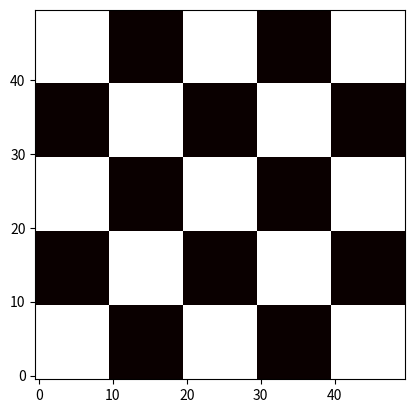

Here is the Python script that generated this plot: (Note: this script raises an exception after producing the figure.)
# Start with inital conditions
import numpy as np
from matplotlib import pyplot as plt

GRID_SIZE = 50


def initalize_checkerboard(temps, checker_size=10):
    for i in range(0, GRID_SIZE, checker_size):
        for j in range(0, GRID_SIZE, checker_size):
            if (i // checker_size + j // checker_size) % 2 == 0:
                temps[i:i+checker_size, j:j+checker_size] = 1.0

temps = np.zeros((GRID_SIZE, GRID_SIZE))
initalize_checkerboard(temps)
plt.imshow(temps, cmap='hot', interpolation='nearest', origin='lower')

boundary_mask = np.zeros((GRID_SIZE, GRID_SIZE), dtype=bool)
boundary_mask[0, :] = True
boundary_mask[-1, :] = True
boundary_mask[:, 0] = True
boundary_mask[:, -1] = True

# Set boundary conditions to be the same as the initial conditions for boundary cells
boundary_conditions = temps.copy()

def get_id_from_cell(i, j):
    return i * GRID_SIZE + j

def get_cell_from_id(id):
    return id // GRID_SIZE, id % GRID_SIZE

from tqdm import tqdm
from time import time

DELTA_T = 0.1
DELTA_X = 1.0
CONDUCTIVITY = 0.01

TIME_STEPS = 100

# Interestingly, the matrix A is the same for every time step and will be the same of node sizes/conductivity or the time step doesn't change
def compute_A():
    r = CONDUCTIVITY * DELTA_T / DELTA_X**2
    A = np.zeros((GRID_SIZE**2, GRID_SIZE**2))
    for i in range(GRID_SIZE):
        for j in range(GRID_SIZE):
            if boundary_mask[i][j] == True:
                id = get_id_from_cell(i, j)
                A[id, id] = 1
            else:
                id = get_id_from_cell(i, j)
                A[id, id] = 1 + 4 * r
                A[id, get_id_from_cell(i-1, j)] = -r
                A[id, get_id_from_cell(i+1, j)] = -r
                A[id, get_id_from_cell(i, j-1)] = -r
                A[id, get_id_from_cell(i, j+1)] = -r

    return A

def step_slow(temps, A):
    # Create a matrix to represent the system of equations
    b = np.zeros(GRID_SIZE**2)

    for i in range(GRID_SIZE):
        for j in range(GRID_SIZE):
            if boundary_mask[i][j] == True:
                id = get_id_from_cell(i, j)
                b[id] = boundary_conditions[i, j]

            else:
                id = get_id_from_cell(i, j)
                b[id] = temps[i, j]

    # This is the slow part!
    new_temps = np.linalg.solve(A, b).reshape(GRID_SIZE, GRID_SIZE)
    return new_temps

temps = np.zeros((GRID_SIZE, GRID_SIZE))
initalize_checkerboard(temps)
A = compute_A()

start_time = time()
for i in tqdm(range(TIME_STEPS)):
    temps = step_slow(temps, A)
print("Time taken: ", time() - start_time)

ground_truth = temps.copy()

plt.imshow(temps, cmap='hot', interpolation='nearest', origin='lower')

from tqdm import tqdm
from time import time
from scipy.sparse.linalg import bicg, bicgstab, cg, cgs, gmres, lgmres, minres, qmr, gcrotmk, tfqmr

solve_time = 0

def step(temps, A, solver=cg):
    global solve_time
    # Create a matrix to represent the system of equations
    b = np.zeros(GRID_SIZE**2)

    for i in range(GRID_SIZE):
        for j in range(GRID_SIZE):
            if boundary_mask[i][j] == True:
                id = get_id_from_cell(i, j)
                b[id] = boundary_conditions[i, j]

            else:
                id = get_id_from_cell(i, j)
                b[id] = temps[i, j]

    # Use a sparse solver
    start_time = time()
    new_temps = solver(A, b)[0].reshape(GRID_SIZE, GRID_SIZE)
    solve_time = time() - start_time

    return new_temps

solvers = [cg, bicg, bicgstab, cgs, gmres, lgmres, minres, qmr, gcrotmk, tfqmr]
data = []

for solver in solvers:
    temps = np.zeros((GRID_SIZE, GRID_SIZE))
    initalize_checkerboard(temps)
    A = compute_A()

    solve_times = []
    for i in tqdm(range(TIME_STEPS)):
        temps = step(temps, A, solver)
        solve_times.append(solve_time)

    data.append({
        "Solver": solver.__name__,
        "Time": sum(solve_times) / len(solve_times),
        "Error": np.linalg.norm(ground_truth - temps)
    })

import pandas as pd
df = pd.DataFrame(data)
plt.scatter(df["Time"], df["Error"], label=df["Solver"])
plt.xlabel("Time taken per iteration")
plt.ylabel("Error")
for i, row in df.iterrows():
    plt.text(row["Time"], row["Error"], row["Solver"])
df

BEST_SOLVER = bicgstab

# Create animation
SAVE_FREQUENCY = 50
historical_temps = []

temps = np.zeros((GRID_SIZE, GRID_SIZE))
initalize_checkerboard(temps)

A = compute_A()

for i in tqdm(range(20_000)):
    if i % SAVE_FREQUENCY == 0:
        historical_temps.append(temps.copy())
    temps = step(temps, A, BEST_SOLVER)

plt.imshow(temps, cmap='hot', interpolation='nearest', origin='lower')

# Create an animation
import os
os.makedirs("output", exist_ok=True)

for i in tqdm(range(len(historical_temps))):
    plt.figure(figsize=(10, 10))
    plt.imshow(historical_temps[i], cmap='gray', interpolation='nearest', origin='lower')
    plt.title(f"Step {i * SAVE_FREQUENCY}")
    plt.tight_layout()
    plt.savefig(f"output/{i:04d}.png")
    plt.close()

# Use ffmpeg to create a video. Start with making the intro using only the first frame for 3 seconds
!ffmpeg -y -framerate 0.3 -i output/0000.png -c:v libx264 -r 30 -pix_fmt yuv420p output/intro.mp4
# Then create the video
!ffmpeg -y -framerate 30 -i output/%04d.png -c:v libx264 -r 30 -pix_fmt yuv420p output/animation.mp4
# Concatenate the intro and the video
!ffmpeg -y -i output/intro.mp4 -i output/animation.mp4 -filter_complex "[0:v] [1:v] concat=n=2:v=1 [v]" -map "[v]" output/output.mp4

